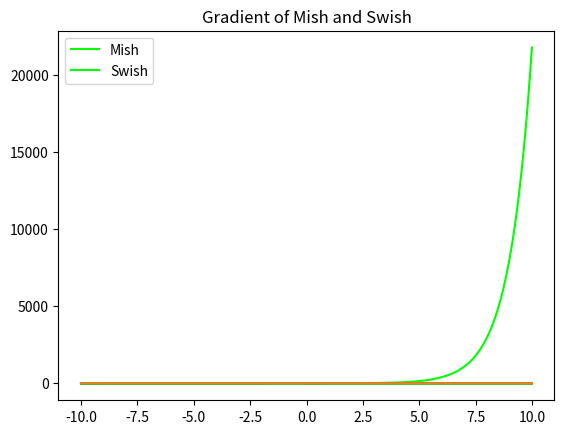

Generate this figure with matplotlib:
import matplotlib.pyplot as plt
import numpy as np


def Sigmoid(x):
    y = np.exp(x) / (np.exp(x) + 1)
    return y


def Tanh(x):
    y = (np.exp(x) - np.exp(-x)) / (np.exp(x) + np.exp(-x))
    # y = np.tanh(x)
    return y


def ReLU(x):
    y = np.where(x < 0, 0, x)
    return y


def LeakyReLU(x, a):
    # LeakyReLU的a参数不可训练，人为指定。
    y = np.where(x < 0, a * x, x)
    return y

def ELU(x, a):
    y = np.where(x < 0, x, a*(np.exp(x)-1))
    return y


def PReLU(x, a):
    # PReLU的a参数可训练
    y = np.where(x < 0, a * x, x)
    return y


def ReLU6(x):
    y = np.minimum(np.maximum(x, 0), 6)
    return y


def Swish(x, b):
    y = x * (np.exp(b * x) / (np.exp(b * x) + 1))
    return y


def Mish(x):
    # 这里的Mish已经经过e和ln的约运算
    temp = 1 + np.exp(x)
    y = x * ((temp * temp - 1) / (temp * temp + 1))
    return y


def Grad_Swish(x, b):
    y_grad = np.exp(b * x) / (1 + np.exp(b * x)) + x * (b * np.exp(b * x) / ((1 + np.exp(b * x)) * (1 + np.exp(b * x))))
    return y_grad


def Grad_Mish(x):
    temp = 1 + np.exp(x)
    y_grad = (temp * temp - 1) / (temp * temp + 1) + x * (4 * temp * (temp - 1)) / (
                (temp * temp + 1) * (temp * temp + 1))
    return y_grad


if __name__ == '__main__':
    x = np.arange(-10, 10, 0.01)

    plt.plot(x, Sigmoid(x), color = '#00ff00')
    plt.title("Sigmoid")
    plt.grid()
    plt.savefig("Sigmoid.png", bbox_inches='tight')
    plt.show()

    plt.plot(x, Tanh(x), color = '#00ff00')
    plt.title("Tanh")
    plt.grid()
    plt.savefig("Tanh.png", bbox_inches='tight')
    plt.show()

    plt.plot(x, ReLU(x), color = '#00ff00')
    plt.title("ReLU")
    plt.grid()
    plt.savefig("ReLU.png", bbox_inches='tight')
    plt.show()

    plt.plot(x, LeakyReLU(x, 0.1), color = '#00ff00')
    plt.title("LeakyReLU")
    plt.grid()
    plt.savefig("LeakyReLU.png", bbox_inches='tight')
    plt.show()

    plt.plot(x, ELU(x, 1),  color = '#00ff00')
    plt.title("ELU")
    plt.grid()
    plt.savefig("ELU.png", bbox_inches='tight')
    plt.show()

    plt.plot(x, PReLU(x, 0.25), color = '#00ff00')
    plt.title("PReLU")
    plt.grid()
    plt.savefig("PReLU.png", bbox_inches='tight')
    plt.show()

    plt.plot(x, ReLU6(x), color = '#00ff00')
    plt.title("ReLU6")
    plt.grid()
    plt.savefig("ReLU6.png", bbox_inches='tight')
    plt.show()

    plt.plot(x, Swish(x, 1), color = '#00ff00')
    plt.title("Swish")
    plt.grid()
    plt.savefig("Swish.png", bbox_inches='tight')
    plt.show()

    plt.plot(x, Mish(x), color = '#00ff00')
    plt.title("Mish")
    plt.grid()
    plt.savefig("Mish.png", bbox_inches='tight')
    plt.show()


    plt.plot(x, Grad_Mish(x))
    plt.plot(x, Grad_Swish(x, 1))
    plt.title("Gradient of Mish and Swish")
    plt.legend(['Mish', 'Swish'])
    plt.grid()
    plt.savefig("MSwith.png", bbox_inches='tight')
    plt.show()


